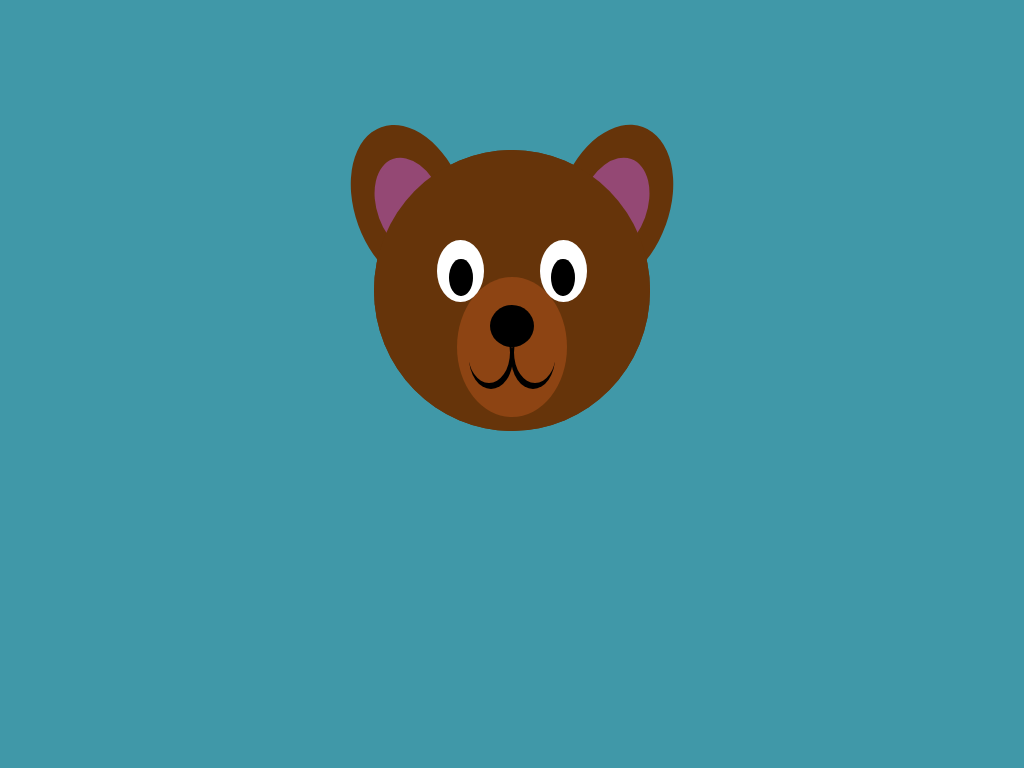

Write a web page that renders exactly this picture using CSS.

<!-- file: index.html -->
<!DOCTYPE html>
<html>

<head>
    <link rel="stylesheet" type="text/css" href="styles.css">
</head>

<body>
    <div class="box">
        <div class="head">
            <div class="ear ear-left">
                <div class="inner-ear"></div>
            </div>
            <div class="ear ear-right">
                <div class="inner-ear"></div>
            </div>
        </div>
        <div class="head">
            <div class="snout">
                <div class="nose"></div>
                <div class="mouth mouth-left"></div>
                <div class="mouth mouth-right"></div>
            </div>
            <div class="eye eye-left">
                <div class="pupil"></div>
            </div>
            <div class="eye eye-right">
                <div class="pupil"></div>
            </div>
        </div>
    </div>
</body>

</html>

/* file: styles.css */
body {
    background: rgb(64, 152, 168);
}

.box {
    position: relative;
    margin: auto;
    display: block;
    margin-top: 8%;
    width: 600px;
    height: 420px;
    background: none;
}

.head {
    position: absolute;
    top: 16.5%;
    left: 27%;
    width: 46%;
    height: 67%;
    background: rgb(102, 52, 10);
    border-radius: 50%;
}

.ear {
    position: absolute;
    top: -10%;
    width: 40%;
    height: 60%;
    background: rgb(102, 52, 10);
    border-radius: 50%;
}

.ear-left {
    left: -7%;
    transform: rotate(-20deg);
}

.ear-right {
    right: -7%;
    transform: rotate(20deg);
}

.inner-ear {
    position: absolute;
    top: 20%;
    left: 20%;
    width: 60%;
    height: 60%;
    background: rgb(148, 72, 116);
    border-radius: 50%;
}

.snout {
    position: absolute;
    top: 45%;
    left: 30%;
    width: 40%;
    height: 50%;
    background: rgb(141, 68, 19);
    border-radius: 50%;
}

.nose {
    position: absolute;
    top: 20%;
    left: 30%;
    width: 40%;
    height: 30%;
    background: black;
    border-radius: 50%;
}

.mouth {
    position: absolute;
    top: 35%;
    width: 40%;
    height: 45%;
    border-radius: 50%;
}

.mouth-left {
    left: 11%;
    box-shadow: black inset -2px  -5px 0px 1px;
}

.mouth-right {
    right: 11%;
    box-shadow: black inset 2px  -5px 0px 1px;
}

.eye {
    position: absolute;
    top:32%;
    width: 17%;
    height: 22%;
    border-radius: 50%;
    background: white;
}

.eye-left {
    left: 23%;
}

.eye-right {
    right: 23%;
}

.pupil {
    position: absolute;
    top:30%;
    left: 25%;
    width: 50%;
    height: 60%;
    border-radius: 50%;
    background: black;
}